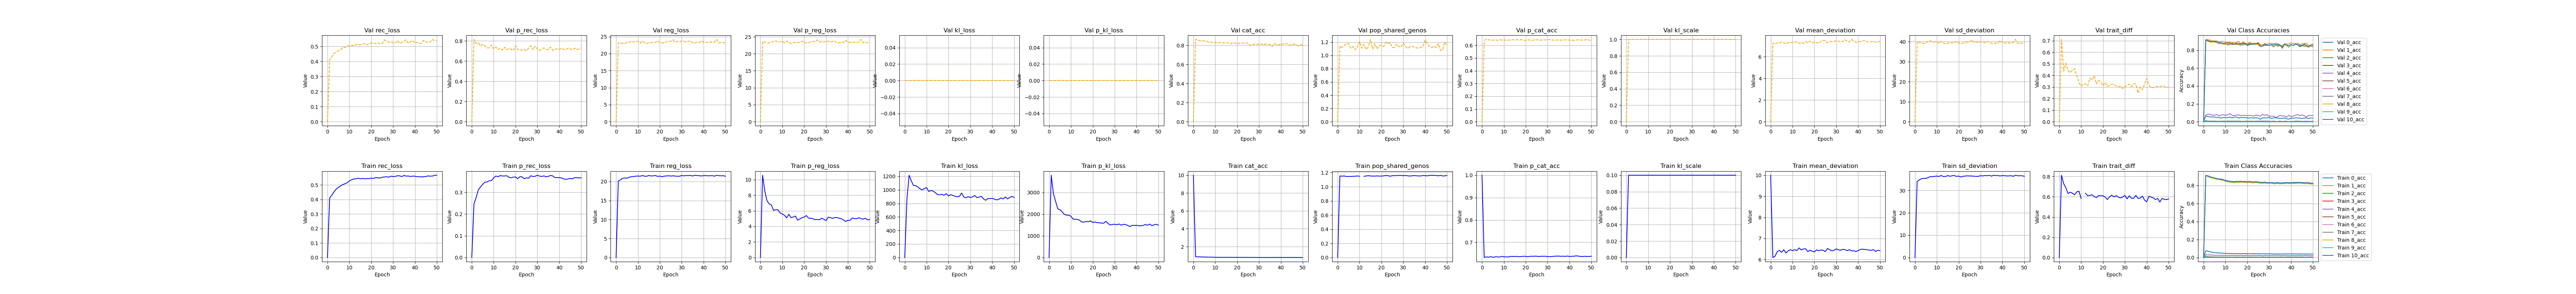

The data file committed next to this chart (first rows):
, kl_scale, reg_loss, p_reg_loss, epoch, cat_acc, p_cat_acc, mean_deviation, sd_deviation, kl_loss, p_kl_loss, pop_shared_genos, trait_diff, rec_loss, p_rec_loss, 0_acc, 1_acc, 2_acc, 3_acc, 4_acc, 5_acc, 6_acc, 7_acc, 8_acc
0, 0.0, 5e-324, 5e-324, 11.0, 10.0, 1.0, 10.0, 5.4073038063697e-310, 5.4072827032001e-310, 6.92466597426886e-310, 5.40728239252013e-310, 5.40730385000797e-310, 5.40728269396154e-310, 6.92466597426886e-310, 5.40730383365376e-310, 5.40730384306294e-310, 5.4072826907237e-310, 6.92466597426886e-310, 5.40727644112853e-310, 5.40730385381396e-310, 5.40728266328347e-310, 6.92466597426886e-310, 5.4073038490527e-310
1, 0.1, 20.08, 10.56, 0.0, 0.8596, 0.632, 6.096, 34.06, 861.9, 3795, 1.152, 0.8129, 0.4107, 0.2468, 0.07519, 0.9146, 0.01115, 0.00155, 0.03076, 0.9061, 0.0, 0.008545, 0.9083
2, 0.1, 20.44, 8.523, 1.0, 0.8525, 0.6351, 6.158, 34.73, 1217, 2941, 1.148, 0.7296, 0.4288, 0.2761, 0.07054, 0.9065, 0.009667, 0.001067, 0.02939, 0.8998, 0.0, 0.009154, 0.8994
3, 0.1, 20.83, 7.302, 2.0, 0.8436, 0.6335, 6.371, 35.28, 1133, 2588, 1.152, 0.6887, 0.452, 0.3112, 0.0651, 0.8981, 0.007503, 0.000776, 0.02917, 0.8907, 0.0, 0.008074, 0.8886
4, 0.1, 20.93, 6.883, 3.0, 0.836, 0.6359, 6.438, 35.42, 1065, 2244, 1.144, 0.6325, 0.4709, 0.3242, 0.05737, 0.8894, 0.003831, 0.0003393, 0.02772, 0.8838, 0.0, 0.008259, 0.881
5, 0.1, 20.86, 6.753, 4.0, 0.8301, 0.6329, 6.34, 35.39, 1063, 2205, 1.145, 0.6451, 0.4831, 0.3364, 0.05503, 0.8832, 0.003166, 0.0002908, 0.0257, 0.8776, 0.0, 0.00718, 0.8752
6, 0.1, 21.12, 6.052, 5.0, 0.8245, 0.635, 6.468, 35.77, 1042, 2104, 1.145, 0.6358, 0.4932, 0.3462, 0.05153, 0.8784, 0.003662, 0.0001938, 0.02497, 0.8715, 0.0, 0.007125, 0.8687
7, 0.1, 21.25, 6.149, 6.0, 0.8197, 0.635, 6.311, 36.19, 1016, 1992, 1.147, 0.6201, 0.5022, 0.3472, 0.05063, 0.872, 0.00283, 0.0002909, 0.02453, 0.8663, 0.0, 0.006847, 0.8648
8, 0.1, 21.29, 6.123, 7.0, 0.8168, 0.634, 6.413, 36.17, 998.2, 1953, 1.147, 0.6482, 0.5076, 0.3527, 0.04946, 0.8706, 0.003993, 4.840739711653441e-05, 0.02378, 0.8622, 0.0, 0.006607, 0.8605
9, 0.1, 21.4, 5.735, 8.0, 0.8121, 0.6374, 6.467, 36.33, 1021, 1953, 1.152, 0.6553, 0.5144, 0.3535, 0.04798, 0.8653, 0.004001, 0.0002423, 0.0252, 0.8585, 0.0, 0.006855, 0.8555
10, 0.1, 21.43, 5.588, 9.0, 0.8033, 0.6352, 6.424, 36.45, 1034, 1905, 1.146, 0.5822, 0.5271, 0.3656, 0.04623, 0.8566, 0.002833, 0.0001455, 0.02497, 0.8493, 0.0, 0.006102, 0.8454
11, 0.1, 21.37, 5.418, 10.0, 0.7983, 0.6349, 6.47, 36.27, 975.5, 1770, , , 0.5347, 0.3744, 0.04613, 0.8503, 0.003499, 9.695559128886089e-05, 0.02404, 0.8441, 0.0, 0.006244, 0.8406
12, 0.1, 21.56, 5.094, 11.0, 0.7942, 0.6343, 6.426, 36.7, 991.1, 1766, 1.146, 0.6347, 0.5405, 0.371, 0.04441, 0.8455, 0.003164, 0.0001454, 0.02266, 0.8394, 0.0, 0.006288, 0.8368
13, 0.1, 21.39, 5.548, 12.0, 0.7931, 0.6371, 6.553, 36.23, 981.8, 1760, 1.151, 0.61, 0.5419, 0.3766, 0.04448, 0.8457, 0.002999, 4.845195871894248e-05, 0.02476, 0.8381, 0.0, 0.005352, 0.8354
14, 0.1, 21.36, 5.117, 13.0, 0.7896, 0.637, 6.458, 36.27, 959.9, 1718, 1.156, 0.6129, 0.5463, 0.3744, 0.04403, 0.8419, 0.004167, 9.697439963929355e-05, 0.02431, 0.8344, 0.0, 0.005864, 0.8311
15, 0.1, 21.59, 5.203, 14.0, 0.7935, 0.6367, 6.503, 36.68, 928.8, 1636, 1.151, 0.6202, 0.5417, 0.3746, 0.043, 0.8455, 0.003495, 0.0, 0.02287, 0.8393, 0.0, 0.006056, 0.8354
16, 0.1, 21.43, 5.323, 15.0, 0.7923, 0.6372, 6.511, 36.35, 927.6, 1634, 1.15, 0.6011, 0.5442, 0.3756, 0.04477, 0.8455, 0.004831, 0.0, 0.02337, 0.8373, 0.0, 0.005586, 0.8337
17, 0.1, 21.49, 4.795, 16.0, 0.7943, 0.6357, 6.377, 36.6, 934.4, 1665, 1.15, 0.5926, 0.5415, 0.3686, 0.04267, 0.8467, 0.002661, 0.0, 0.02499, 0.8398, 0.0, 0.006099, 0.8369
18, 0.1, 21.57, 4.954, 17.0, 0.792, 0.6366, 6.445, 36.69, 920.4, 1652, 1.152, 0.6123, 0.5437, 0.3661, 0.0444, 0.8442, 0.001668, 0.0, 0.02357, 0.8377, 0.0, 0.005818, 0.8338
19, 0.1, 21.34, 5.101, 18.0, 0.7926, 0.6377, 6.392, 36.29, 944.7, 1692, 1.149, 0.6097, 0.5428, 0.3693, 0.04391, 0.8447, 0.002832, 4.855783117818646e-05, 0.02314, 0.8374, 0.0, 0.006062, 0.8343
20, 0.1, 21.41, 5.197, 19.0, 0.7897, 0.6374, 6.365, 36.45, 910.8, 1617, 1.15, 0.6106, 0.5468, 0.3701, 0.04283, 0.8422, 0.001998, 0.0, 0.02544, 0.8345, 0.0, 0.006193, 0.8321
21, 0.1, 21.24, 5.385, 20.0, 0.7916, 0.6354, 6.461, 36.02, 929.2, 1641, 1.153, 0.5969, 0.544, 0.3622, 0.04262, 0.8428, 0.002163, 4.8444919229950756e-05, 0.02033, 0.8365, 0.0, 0.005396, 0.8342
22, 0.1, 21.39, 5.058, 21.0, 0.7875, 0.6376, 6.419, 36.37, 917.5, 1606, 1.158, 0.5735, 0.55, 0.3715, 0.04246, 0.8381, 0.003836, 0.0001454, 0.02243, 0.832, 0.0, 0.006009, 0.83
23, 0.1, 21.45, 5.042, 22.0, 0.7886, 0.6375, 6.453, 36.45, 905.8, 1602, 1.156, 0.6, 0.5487, 0.3705, 0.0428, 0.8405, 0.003334, 9.705910633783787e-05, 0.02613, 0.8338, 0.0, 0.006104, 0.8305
24, 0.1, 21.5, 4.987, 23.0, 0.7902, 0.638, 6.444, 36.56, 898.3, 1587, 1.147, 0.6154, 0.5469, 0.3619, 0.04292, 0.8414, 0.003, 0.0, 0.02196, 0.836, 0.0, 0.006003, 0.8321
25, 0.1, 21.42, 4.848, 24.0, 0.7862, 0.638, 6.376, 36.47, 904.3, 1584, 1.156, 0.599, 0.5526, 0.366, 0.04196, 0.8375, 0.001667, 4.8494253860553727e-05, 0.02453, 0.831, 0.0, 0.005682, 0.8285
26, 0.1, 21.49, 4.898, 25.0, 0.784, 0.6364, 6.524, 36.47, 953.4, 1671, 1.155, 0.6109, 0.5543, 0.3645, 0.04117, 0.8363, 0.002332, 0.0, 0.0229, 0.8288, 0.0, 0.005162, 0.8253
27, 0.1, 21.42, 4.83, 26.0, 0.7826, 0.6377, 6.469, 36.38, 895.3, 1565, 1.158, 0.5969, 0.5559, 0.3757, 0.04232, 0.8338, 0.004167, 9.696029155747965e-05, 0.02012, 0.8281, 0.0, 0.005492, 0.824
28, 0.1, 21.36, 5.051, 27.0, 0.7853, 0.6376, 6.416, 36.31, 882.6, 1501, 1.158, 0.5886, 0.5531, 0.372, 0.042, 0.8371, 0.002832, 0.0001453, 0.02547, 0.8298, 0.0, 0.005819, 0.8272
29, 0.1, 21.38, 4.911, 28.0, 0.7802, 0.6379, 6.44, 36.32, 901.3, 1527, 1.159, 0.598, 0.5599, 0.3732, 0.04002, 0.8307, 0.001832, 4.846370211453177e-05, 0.02197, 0.8256, 0.0, 0.005446, 0.822
30, 0.1, 21.57, 4.74, 29.0, 0.7812, 0.6361, 6.505, 36.63, 887.3, 1536, 1.155, 0.6136, 0.5578, 0.378, 0.04155, 0.8325, 0.002835, 9.702614624984562e-05, 0.02129, 0.8253, 0.0, 0.005027, 0.8236
31, 0.1, 21.48, 5.183, 30.0, 0.781, 0.6361, 6.463, 36.49, 896.2, 1511, 1.158, 0.5797, 0.5579, 0.3738, 0.04208, 0.8305, 0.002835, 4.8484849685337394e-05, 0.02429, 0.8262, 0.0, 0.005726, 0.8235
32, 0.1, 21.57, 5.126, 31.0, 0.7771, 0.6366, 6.439, 36.7, 917.5, 1549, 1.154, 0.6101, 0.5631, 0.3726, 0.03939, 0.8281, 0.003994, 0.0, 0.02565, 0.8213, 0.0, 0.005532, 0.8188
33, 0.1, 21.54, 5.028, 32.0, 0.7776, 0.6378, 6.486, 36.6, 886.2, 1493, 1.151, 0.5854, 0.5621, 0.375, 0.03977, 0.827, 0.003164, 4.847074887948111e-05, 0.02291, 0.8221, 0.0, 0.005584, 0.8199
34, 0.1, 21.61, 5.137, 33.0, 0.7812, 0.6383, 6.469, 36.76, 893.4, 1532, 1.154, 0.5852, 0.557, 0.3708, 0.04104, 0.833, 0.001833, 0.0, 0.02567, 0.8253, 0.0, 0.005773, 0.8227
35, 0.1, 21.42, 5.127, 34.0, 0.7753, 0.6386, 6.422, 36.42, 905.9, 1523, 1.157, 0.6136, 0.5652, 0.3726, 0.03893, 0.8263, 0.00383, 4.845195871894248e-05, 0.02199, 0.8191, 0.0, 0.006195, 0.8167
36, 0.1, 21.64, 5.047, 35.0, 0.779, 0.6374, 6.47, 36.82, 867.4, 1476, 1.154, 0.5843, 0.5604, 0.3775, 0.03987, 0.8303, 0.0025, 0.0, 0.02242, 0.8234, 0.0, 0.005726, 0.8213
37, 0.1, 21.54, 4.976, 36.0, 0.7782, 0.6382, 6.414, 36.68, 846.7, 1426, 1.153, 0.5874, 0.561, 0.3749, 0.04014, 0.8298, 0.002331, 0.0, 0.02336, 0.8215, 0.0, 0.005581, 0.8193
38, 0.1, 21.52, 4.826, 37.0, 0.7811, 0.6372, 6.418, 36.62, 870.5, 1486, 1.151, 0.6069, 0.5578, 0.3671, 0.04033, 0.8321, 0.001832, 4.846370211453177e-05, 0.02173, 0.8249, 0.0, 0.005587, 0.8236
39, 0.1, 21.45, 4.624, 38.0, 0.7784, 0.6386, 6.382, 36.51, 871.6, 1480, 1.159, 0.5673, 0.5604, 0.3672, 0.0406, 0.8291, 0.001668, 4.8468398745171726e-05, 0.02083, 0.8228, 0.0, 0.006055, 0.8205
40, 0.1, 21.53, 4.782, 39.0, 0.779, 0.6368, 6.423, 36.64, 873.9, 1487, 1.156, 0.5507, 0.5598, 0.3671, 0.04019, 0.8299, 0.002332, 0.0, 0.02104, 0.8228, 0.0, 0.005349, 0.8217
41, 0.1, 21.55, 4.776, 40.0, 0.7817, 0.6376, 6.482, 36.62, 864.3, 1463, 1.154, 0.6059, 0.5564, 0.3655, 0.03984, 0.8332, 0.004, 0.0, 0.02339, 0.8267, 0.0, 0.005394, 0.8226
42, 0.1, 21.49, 5.079, 41.0, 0.7817, 0.6378, 6.492, 36.48, 851.7, 1466, 1.159, 0.5968, 0.5564, 0.3617, 0.04076, 0.8329, 0.002997, 0.0, 0.02104, 0.8268, 0.0, 0.005772, 0.8226
43, 0.1, 21.51, 4.994, 42.0, 0.7829, 0.6396, 6.481, 36.54, 859.7, 1478, 1.162, 0.5888, 0.5548, 0.3586, 0.04012, 0.834, 0.001166, 0.0, 0.02267, 0.8274, 0.0, 0.006196, 0.825
44, 0.1, 21.53, 4.986, 43.0, 0.782, 0.6386, 6.465, 36.59, 881, 1524, 1.16, 0.5732, 0.5563, 0.3611, 0.03959, 0.8332, 0.001835, 0.0, 0.0241, 0.8265, 0.0, 0.006197, 0.8242
45, 0.1, 21.39, 5.11, 44.0, 0.7809, 0.6372, 6.451, 36.34, 865.6, 1488, 1.158, 0.583, 0.5578, 0.363, 0.0401, 0.8306, 0.001834, 9.695089102024212e-05, 0.02036, 0.8255, 0.0, 0.005961, 0.823
46, 0.1, 21.63, 4.985, 45.0, 0.7778, 0.6365, 6.44, 36.83, 895.3, 1543, 1.154, 0.5486, 0.5617, 0.3614, 0.03929, 0.8289, 0.002166, 4.844726572628133e-05, 0.02266, 0.822, 0.0, 0.004881, 0.8195
47, 0.1, 21.52, 4.93, 46.0, 0.7787, 0.6378, 6.468, 36.57, 866.8, 1471, 1.16, 0.583, 0.5601, 0.3665, 0.03927, 0.8287, 0.001668, 4.852013444178738e-05, 0.02388, 0.8228, 0.0, 0.005729, 0.8213
48, 0.1, 21.49, 5.049, 47.0, 0.7785, 0.6367, 6.389, 36.59, 886.5, 1507, 1.152, 0.5754, 0.5607, 0.367, 0.03912, 0.8295, 0.001665, 4.848249955102801e-05, 0.02084, 0.8231, 0.0, 0.005069, 0.8194
49, 0.1, 21.51, 4.826, 48.0, 0.7743, 0.6369, 6.44, 36.58, 904.4, 1534, 1.153, 0.5717, 0.5659, 0.3656, 0.03962, 0.8253, 0.001663, 0.0, 0.02125, 0.8183, 0.0, 0.005627, 0.8159
50, 0.1, 21.39, 4.884, 49.0, 0.7731, 0.6379, 6.422, 36.36, 887.8, 1495, 1.16, 0.5794, 0.5665, 0.3662, 0.03976, 0.8231, 0.002163, 4.843084025196731e-05, 0.0215, 0.8167, 0.0, 0.005487, 0.8147
